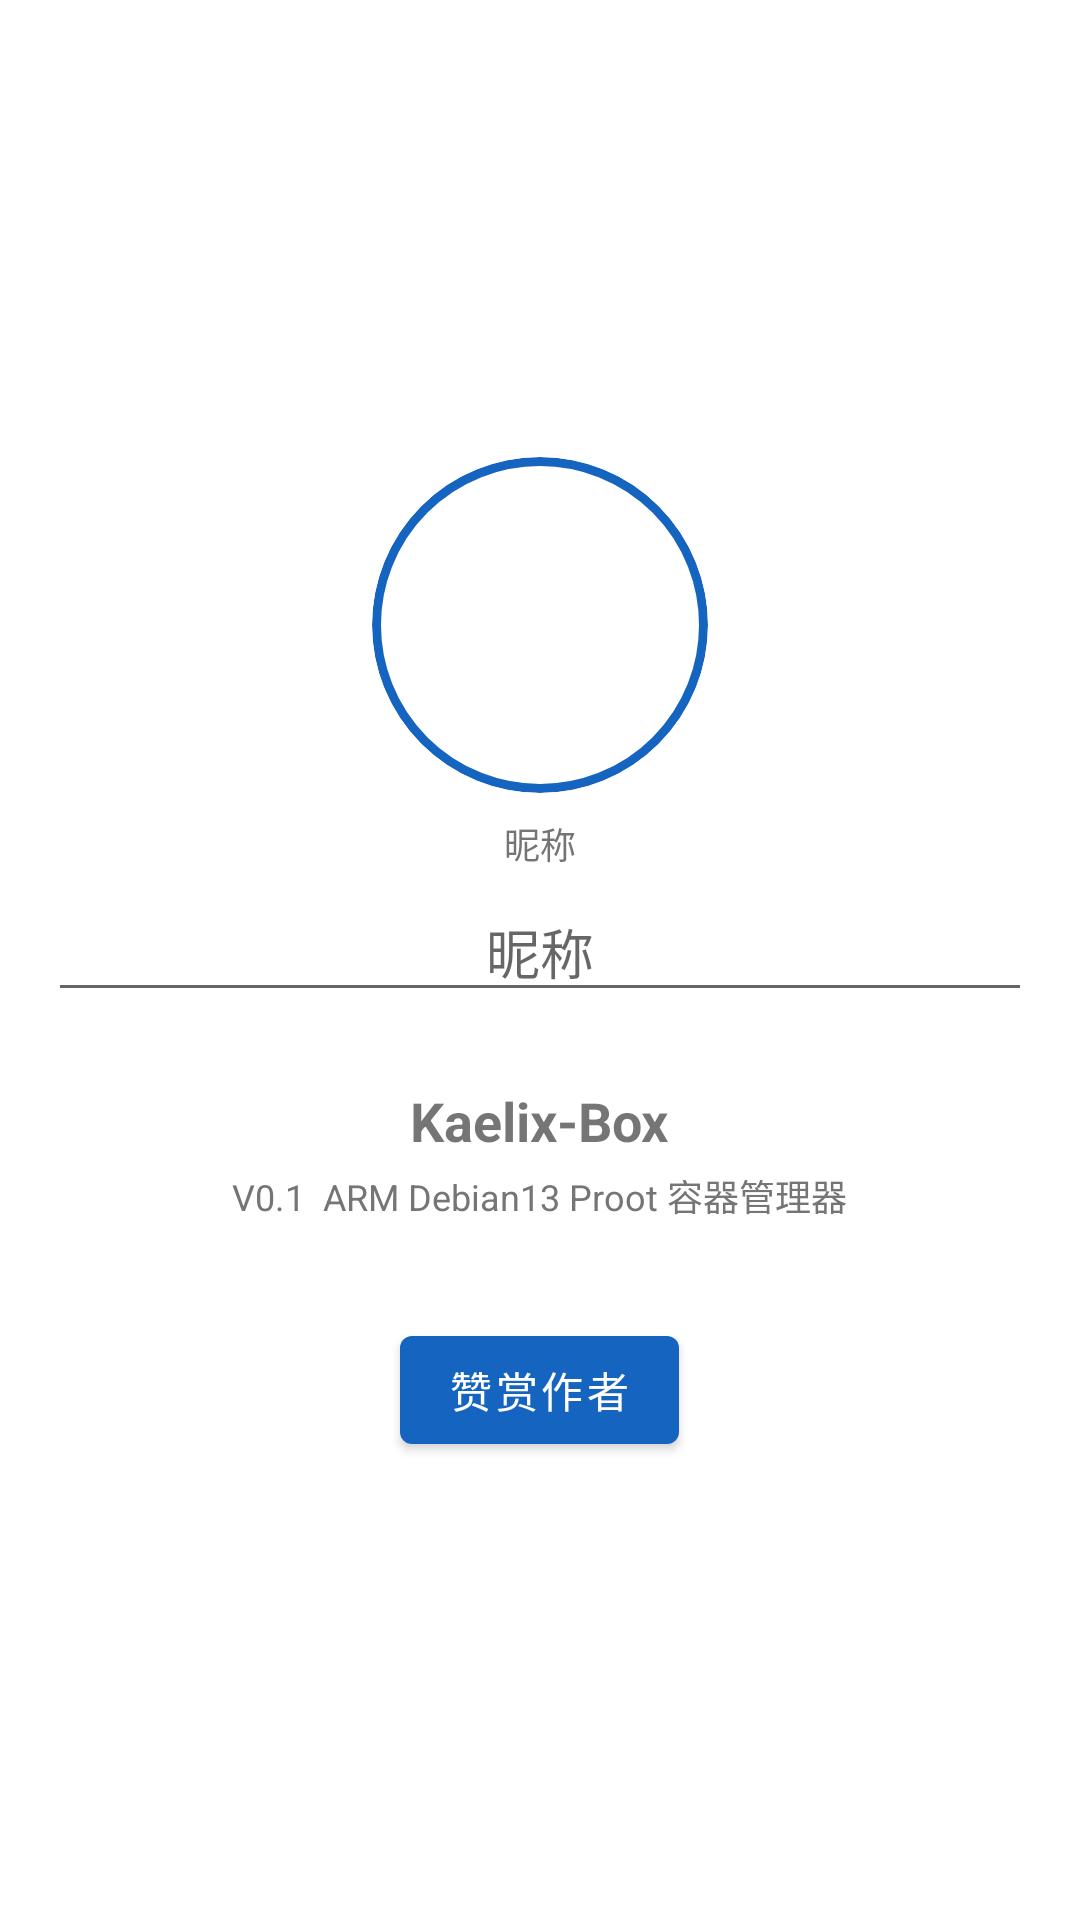

Here is an Android app screen rendered from its layout file. Give the layout XML and the strings, colors and styles it references.
<!-- AndroidManifest.xml: application theme Theme.KaelixBox -->
<!-- res/layout/fragment_about.xml -->
<?xml version="1.0" encoding="utf-8"?>
<LinearLayout xmlns:android="http://schemas.android.com/apk/res/android"
    android:layout_width="match_parent"
    android:layout_height="match_parent"
    android:background="@android:color/white"
    android:gravity="center"
    android:orientation="vertical"
    android:padding="@dimen/page_padding">

    <ImageView
        android:id="@+id/avatar"
        android:layout_width="112dp"
        android:layout_height="112dp"
        android:background="@drawable/bg_avatar"
        android:contentDescription="@string/about_avatar_hint"
        android:clipToOutline="true"
        android:scaleType="centerCrop"
        android:src="@drawable/ic_nav_about"
        android:tint="#FFFFFFFF" />

    <TextView
        android:layout_width="wrap_content"
        android:layout_height="wrap_content"
        android:layout_marginTop="8dp"
        android:text="@string/about_nickname_hint"
        android:textColor="@color/text_secondary"
        android:textSize="12sp" />

    <EditText
        android:id="@+id/nickname"
        android:layout_width="match_parent"
        android:layout_height="wrap_content"
        android:layout_marginTop="4dp"
        android:gravity="center"
        android:hint="@string/about_nickname_hint"
        android:inputType="textPersonName"
        android:maxLength="24" />

    <TextView
        android:layout_width="wrap_content"
        android:layout_height="wrap_content"
        android:layout_marginTop="24dp"
        android:text="@string/app_name"
        android:textSize="18sp"
        android:textStyle="bold" />

    <TextView
        android:layout_width="wrap_content"
        android:layout_height="wrap_content"
        android:layout_marginTop="4dp"
        android:text="V0.1  ARM Debian13 Proot 容器管理器"
        android:textColor="@color/text_secondary"
        android:textSize="12sp" />

    <com.google.android.material.button.MaterialButton
        android:id="@+id/btn_donate"
        android:layout_width="wrap_content"
        android:layout_height="wrap_content"
        android:layout_marginTop="32dp"
        android:text="@string/about_donate" />
</LinearLayout>
<!-- resources referenced by this layout -->
<resources>
  <color name="text_secondary">#FF757575</color>
  <dimen name="page_padding">16dp</dimen>
  <!-- drawable bg_avatar (drawable) -->
  <?xml version="1.0" encoding="utf-8"?>
  <shape xmlns:android="http://schemas.android.com/apk/res/android" android:shape="oval">
      <solid android:color="@android:color/transparent" />
      <stroke android:width="3dp" android:color="#1565C0" />
  </shape>
  <!-- drawable ic_nav_about (drawable) -->
  <vector xmlns:android="http://schemas.android.com/apk/res/android"
      android:width="24dp" android:height="24dp"
      android:viewportWidth="24" android:viewportHeight="24">
      <path android:fillColor="#FF212121"
          android:pathData="M12,12c2.21,0 4,-1.79 4,-4s-1.79,-4 -4,-4 -4,1.79 -4,4 1.79,4 4,4zm0,2c-2.67,0 -8,1.34 -8,4v2h16v-2c0,-2.66 -5.33,-4 -8,-4z" />
  </vector>
  <string name="about_avatar_hint">点击头像选择图片</string>
  <string name="about_donate">赞赏作者</string>
  <string name="about_nickname_hint">昵称</string>
  <string name="app_name">Kaelix-Box</string>
  <style name="Theme.KaelixBox" parent="Theme.MaterialComponents.DayNight.NoActionBar">
          <item name="colorPrimary">@color/brand_primary</item>
          <item name="colorPrimaryVariant">@color/brand_primary_dark</item>
          <item name="colorOnPrimary">#FFFFFFFF</item>
          <item name="colorSecondary">@color/brand_accent</item>
          <item name="colorOnSecondary">#FFFFFFFF</item>
          <item name="android:windowBackground">@color/bg_window</item>
          <item name="android:statusBarColor">@color/brand_primary_dark</item>
      </style>
  <color name="brand_primary">#1565C0</color>
  <color name="brand_primary_dark">#0D47A1</color>
  <color name="brand_accent">#FF6F00</color>
  <color name="bg_window">#FFFFFFFF</color>
</resources>
